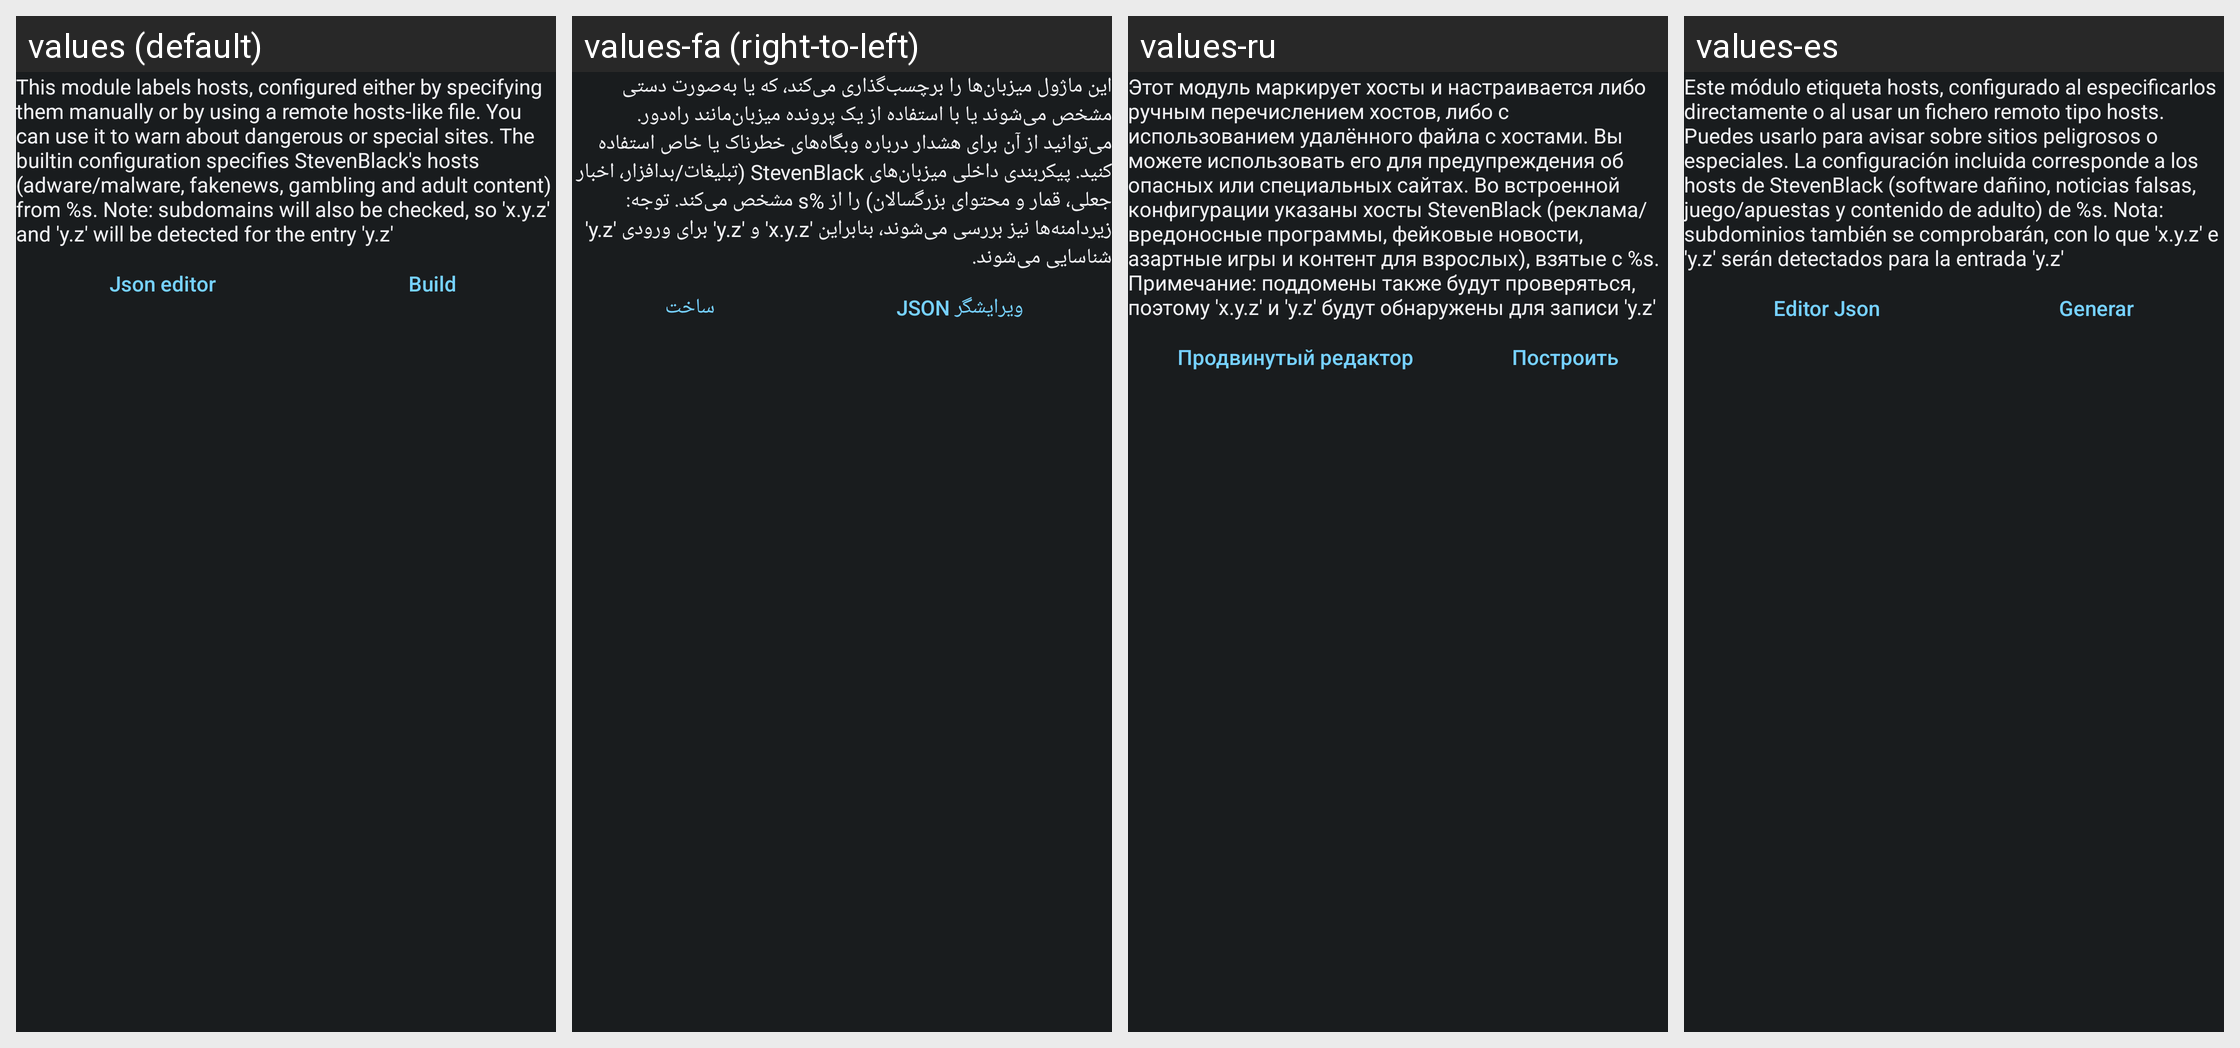

Strings drawn on this Android screen and how each of the app's shown locales translates them:
Android screen res/layout/config_hosts.xml rendered under 4 locales, left to right: values (default), values-fa (right-to-left), values-ru, values-es. Device: Nexus 5 (rendered at 1080×1920; each locale shown at half size, 540×960, under a caption strip naming it); theme ActivityThemeDark.
Other locales in the repository, not shown: values-ar, values-be, values-cs, values-de, values-el, values-fr-rFR, values-hi, values-in, values-it, values-iw, values-ja, values-ko, values-lv, values-nb-rNO, values-nl, values-or, values-pt-rBR, values-pt-rPT, values-ro, values-sr, values-sv, values-ta, values-te, values-th, values-tr, values-uk, values-ur, values-vi, values-zh-rCN, values-zh-rTW.
Strings drawn on this screen, with the default value and each locale's value (text and hints the layout hard-codes, and strings that could not be matched under every locale, appear in the picture but are not listed):

mHosts_desc
  values: This module labels hosts, configured either by specifying them manually or by using a remote hosts-like file. You can use it to warn about dangerous or special sites. The builtin configuration specifies StevenBlack's hosts (adware/malware, fakenews, gambling and adult content) from %s. Note: subdomains will also be checked, so 'x.y.z' and 'y.z' will be detected for the entry 'y.z'
  values-fa: این ماژول میزبان‌ها را برچسب‌گذاری می‌کند، که یا به‌صورت دستی مشخص می‌شوند یا با استفاده از یک پرونده میزبان‌مانند راه‌دور. می‌توانید از آن برای هشدار درباره وبگاه‌های خطرناک یا خاص استفاده کنید. پیکربندی داخلی میزبان‌های StevenBlack (تبلیغات/بدافزار، اخبار جعلی، قمار و محتوای بزرگسالان) را از %s مشخص می‌کند. توجه: زیردامنه‌ها نیز بررسی می‌شوند، بنابراین 'x.y.z' و 'y.z' برای ورودی 'y.z' شناسایی …[clipped]
  values-ru: Этот модуль маркирует хосты и настраивается либо ручным перечислением хостов, либо с использованием удалённого файла с хостами. Вы можете использовать его для предупреждения об опасных или специальных сайтах. Во встроенной конфигурации указаны хосты StevenBlack (реклама/вредоносные программы, фейковые новости, азартные игры и контент для взрослых), взятые с %s. Примечание: поддомены также будут …[clipped]
  values-es: Este módulo etiqueta hosts, configurado al especificarlos directamente o al usar un fichero remoto tipo hosts. Puedes usarlo para avisar sobre sitios peligrosos o especiales. La configuración incluida corresponde a los hosts de StevenBlack (software dañino, noticias falsas, juego/apuestas y contenido de adulto) de %s. Nota: subdominios también se comprobarán, con lo que 'x.y.z' e 'y.z' serán …[clipped]

json_editor
  values: Json editor
  values-fa: ویرایشگر JSON
  values-ru: Продвинутый редактор
  values-es: Editor Json

mHosts_build
  values: Build
  values-fa: ساخت
  values-ru: Построить
  values-es: Generar
